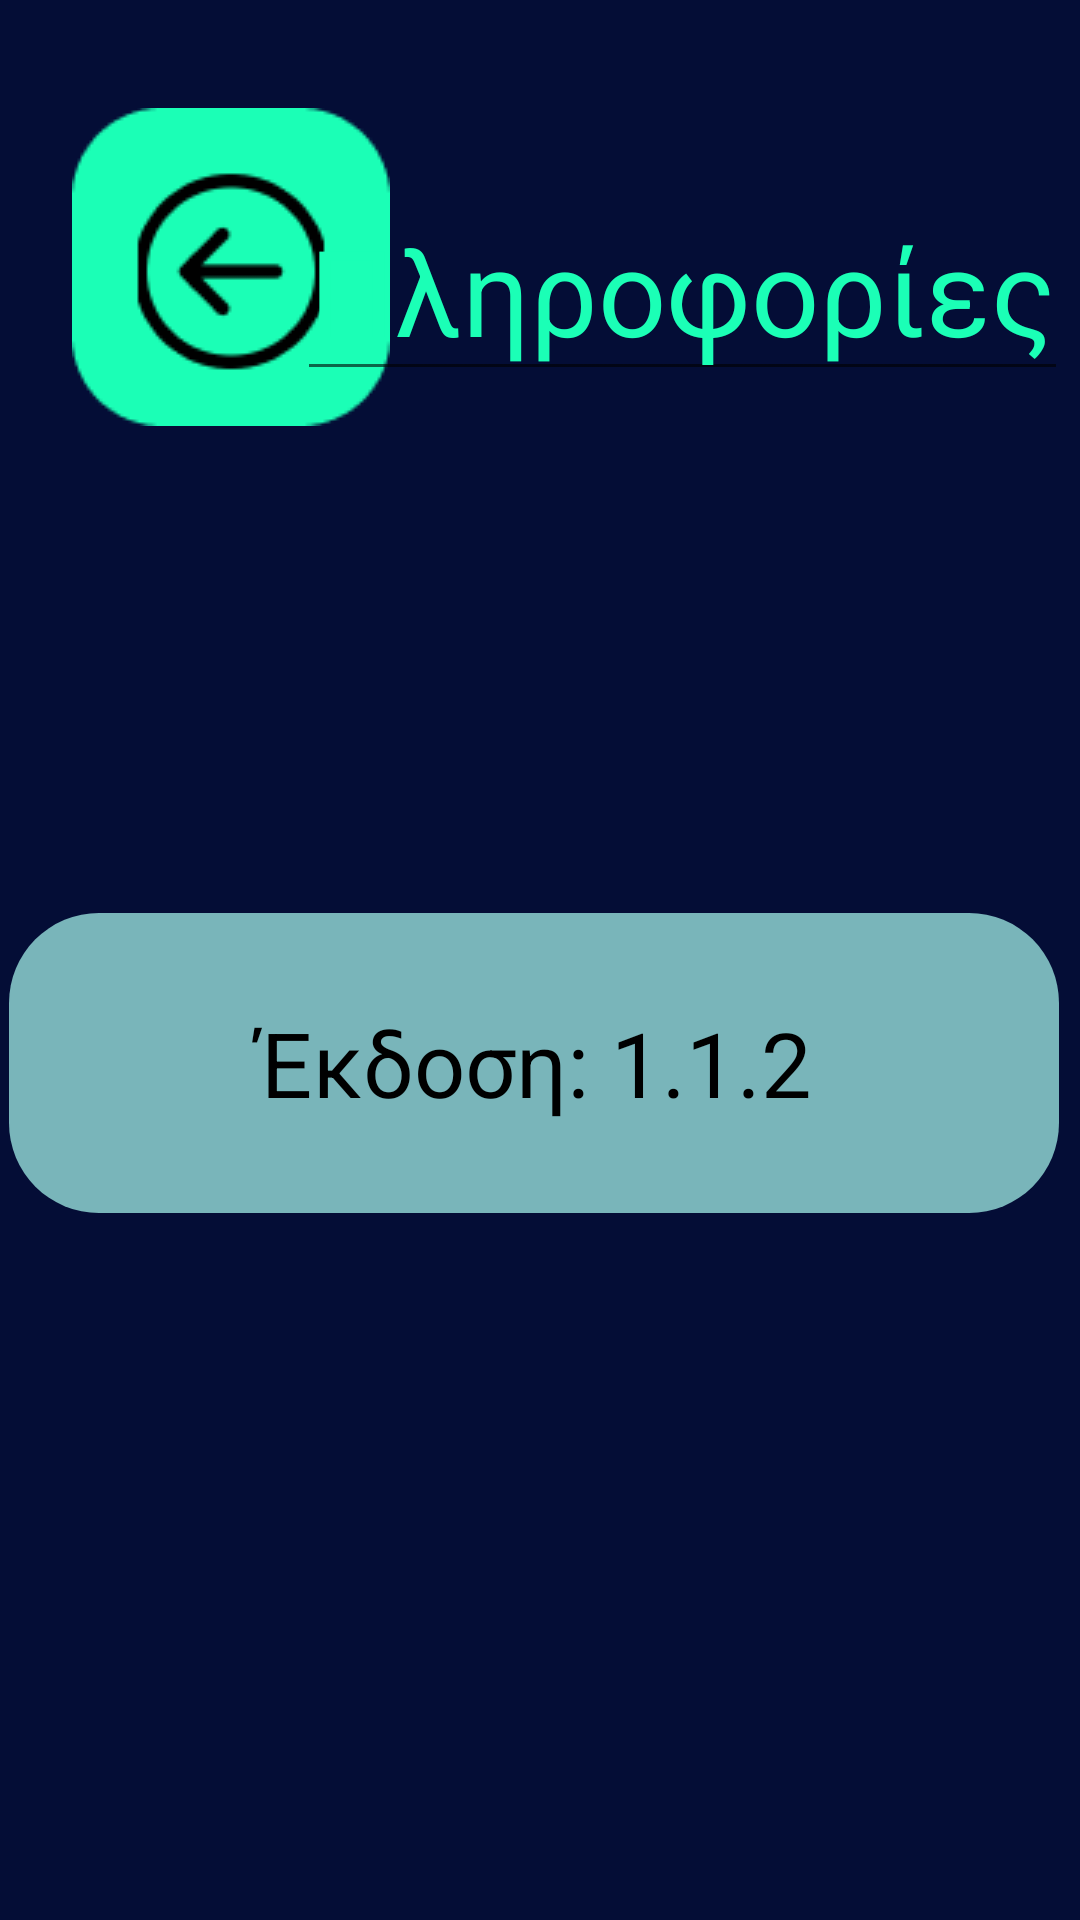

The Android layout XML behind this screen, and the referenced resources:
<!-- AndroidManifest.xml: application theme Theme.SmartTVremote -->
<!-- res/layout/info.xml -->
<?xml version="1.0" encoding="utf-8"?>
<androidx.constraintlayout.widget.ConstraintLayout xmlns:android="http://schemas.android.com/apk/res/android"
    xmlns:app="http://schemas.android.com/apk/res-auto"
    xmlns:tools="http://schemas.android.com/tools"
    android:layout_width="match_parent"
    android:layout_height="match_parent"
    android:background="#040D36"
    android:orientation="vertical">

    <androidx.constraintlayout.widget.ConstraintLayout
        android:id="@+id/linearLayout3"
        android:layout_width="match_parent"
        android:layout_height="wrap_content"
        app:layout_constraintEnd_toEndOf="parent"
        app:layout_constraintStart_toStartOf="parent"
        app:layout_constraintTop_toTopOf="parent">

        <ImageButton
            android:id="@+id/back"
            android:layout_width="wrap_content"
            android:layout_height="wrap_content"
            android:layout_marginStart="24dp"
            android:layout_marginTop="36dp"
            android:background="@null"
            android:contentDescription=" "
            app:layout_constraintStart_toStartOf="parent"
            app:layout_constraintTop_toTopOf="parent"
            app:srcCompat="@drawable/back_colour" />

        <EditText

            android:id="@+id/editTextTextPersonName"
            android:layout_width="wrap_content"
            android:layout_height="wrap_content"
            android:layout_marginTop="60dp"
            android:layout_marginEnd="4dp"
            android:inputType="textPersonName"
            android:text="Πληροφορίες"
            android:textColor="#1BFFB6"
            android:textSize="40dp"
            app:layout_constraintEnd_toEndOf="parent"
            app:layout_constraintTop_toTopOf="parent" />
    </androidx.constraintlayout.widget.ConstraintLayout>

    <androidx.constraintlayout.widget.ConstraintLayout
        android:layout_width="387dp"
        android:layout_height="670dp"
        android:layout_marginBottom="236dp"
        android:gravity="center"
        android:orientation="vertical"
        app:layout_constraintBottom_toBottomOf="parent"

        app:layout_constraintEnd_toEndOf="parent"
        app:layout_constraintStart_toStartOf="parent">


        <TextView
            android:id="@+id/sett_info"
            android:layout_width="350dp"
            android:layout_height="100dp"
            android:layout_marginStart="16dp"
            android:background="@drawable/settings"
            android:gravity="center"
            android:text="Έκδοση: 1.1.2"
            android:textAllCaps="false"
            android:textColor="@color/black"
            android:textSize="30dp"
            app:layout_constraintBottom_toBottomOf="parent"
            app:layout_constraintStart_toStartOf="parent" />

        <TextView
            android:id="@+id/sett_screen"
            android:layout_width="350dp"
            android:layout_height="100dp"
            android:background="@drawable/settings"
            android:gravity="center"
            android:padding="10dp"
            android:text="Μοντέλο: AB-48916"
            android:textAllCaps="false"

            android:textColor="@color/black"
            android:textSize="30dp"
            tools:ignore="MissingConstraints"
            tools:layout_editor_absoluteX="21dp"
            tools:layout_editor_absoluteY="347dp" />


    </androidx.constraintlayout.widget.ConstraintLayout>
</androidx.constraintlayout.widget.ConstraintLayout>
<!-- resources referenced by this layout -->
<resources>
  <!-- drawable back_colour: png bitmap (drawable, 3728 bytes) -->
  <!-- drawable settings (drawable) -->
  <?xml version="1.0" encoding="UTF-8" ?>
  <shape xmlns:android="http://schemas.android.com/apk/res/android" >
  
  
          <corners android:radius="30dp" />
          <solid android:color="#79B5BA"/>
  
  
  </shape>
  <style name="Theme.SmartTVremote" parent="Theme.AppCompat.Light.NoActionBar">
          
          <item name="colorPrimary">@color/purple_500</item>
          <item name="colorPrimaryVariant">@color/purple_700</item>
          <item name="colorOnPrimary">@color/white</item>
          
          <item name="colorSecondary">@color/teal_200</item>
          <item name="colorSecondaryVariant">@color/teal_700</item>
          <item name="colorOnSecondary">@color/black</item>
          
          <item name="android:statusBarColor">?attr/colorPrimaryVariant</item>
          
      </style>
  <!-- not gathered from this repository: default colours our renderer supplied (Android Studio template values) -->
  <color name="purple_500">#FF6200EE</color>
  <color name="purple_700">#FF3700B3</color>
  <color name="teal_200">#FF03DAC5</color>
  <color name="teal_700">#FF018786</color>
  <color name="black">#FF000000</color>
  <color name="white">#FFFFFFFF</color>
</resources>
